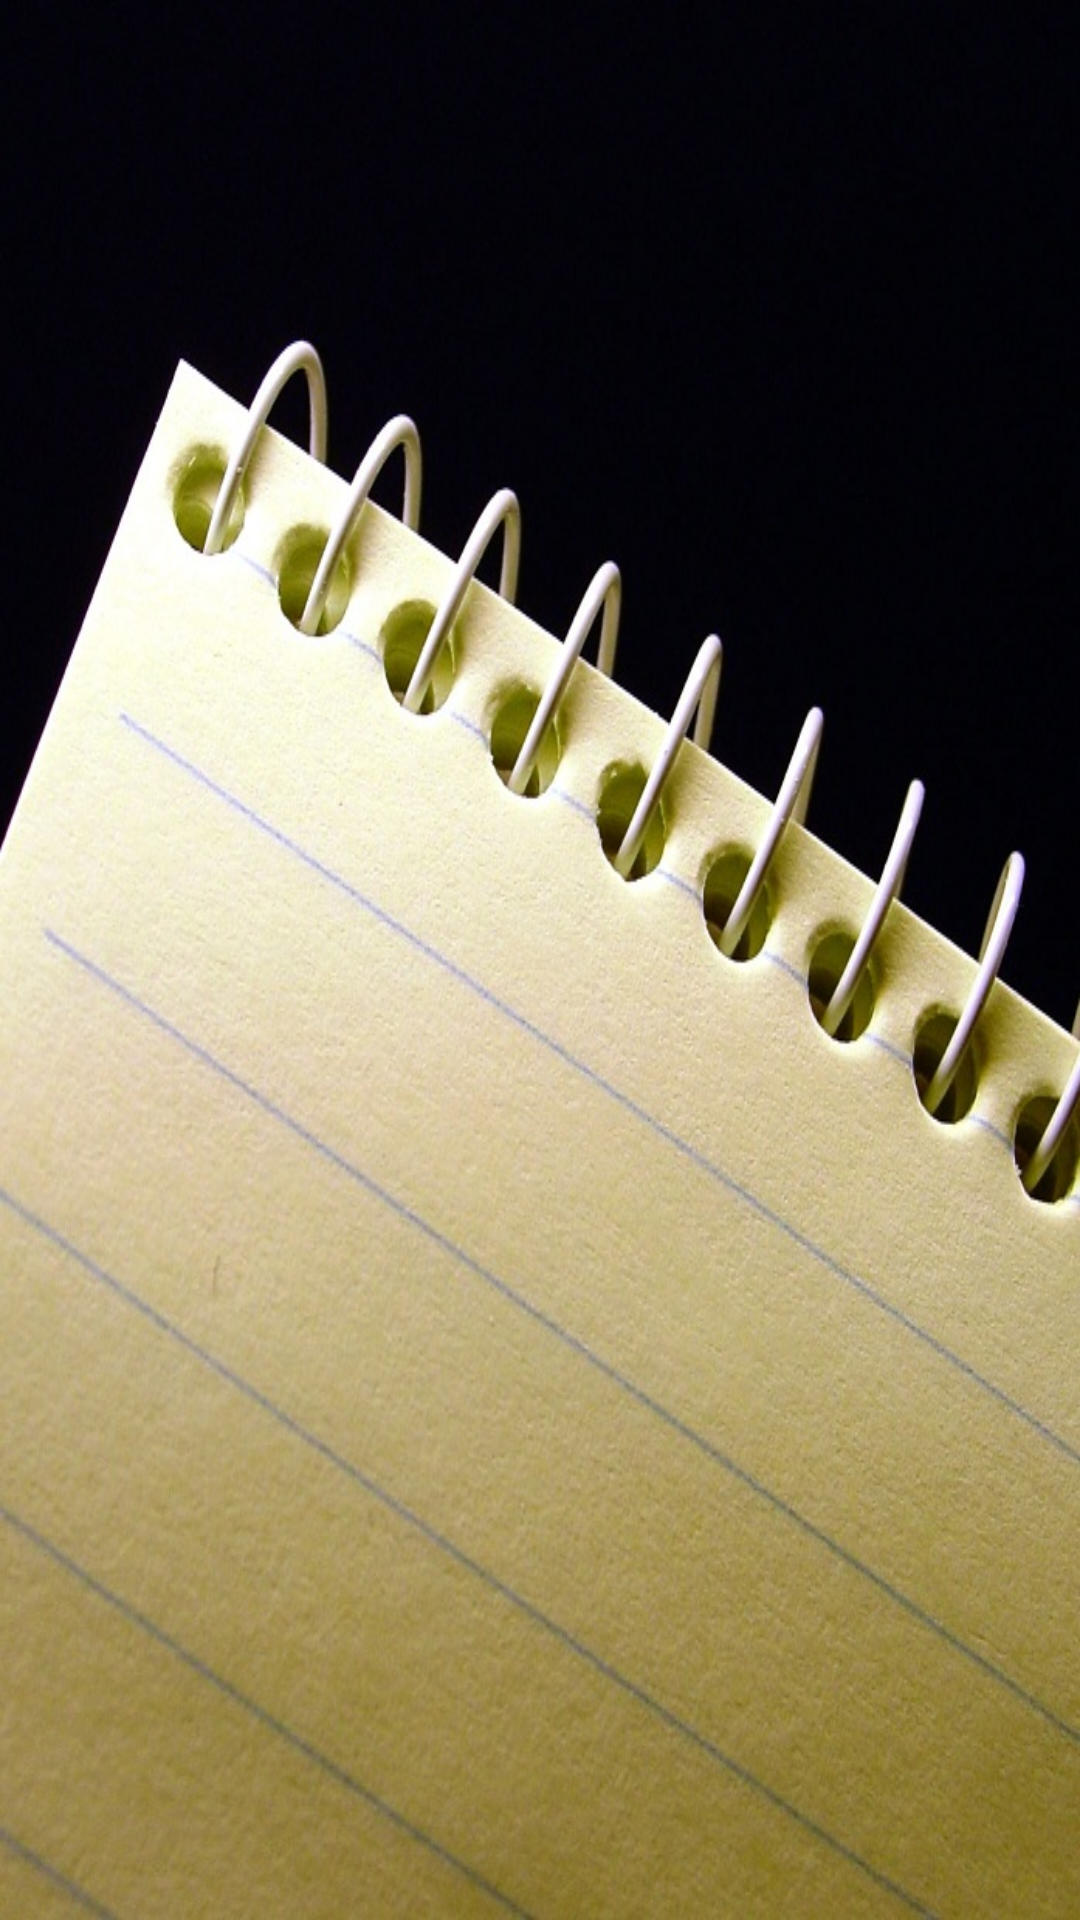

Reconstruct the res/layout file that produces this screen, plus the resources it refers to.
<!-- AndroidManifest.xml: application theme AppTheme -->
<!-- res/layout/splash.xml -->
<?xml version="1.0" encoding="utf-8"?>
<ImageView xmlns:android="http://schemas.android.com/apk/res/android"
    android:id="@+id/splashview"
    android:layout_width="fill_parent"
    android:layout_height="fill_parent"
    android:contentDescription="pantalla de splash"
    android:scaleType="fitXY"
    android:src="@drawable/splash" >

</ImageView>
<!-- resources referenced by this layout -->
<resources>
  <!-- drawable splash: jpg bitmap (drawable, 145542 bytes) -->
  <style name="AppTheme" parent="android:Theme.Light" />
</resources>
